Run: headless pygame with SDL's dummy video driver; simulated clock (each Clock.tick advances the game by its frame time, no real sleeping); random seed 0; keys injected as events and as key.get_pressed() state; no mouse input.
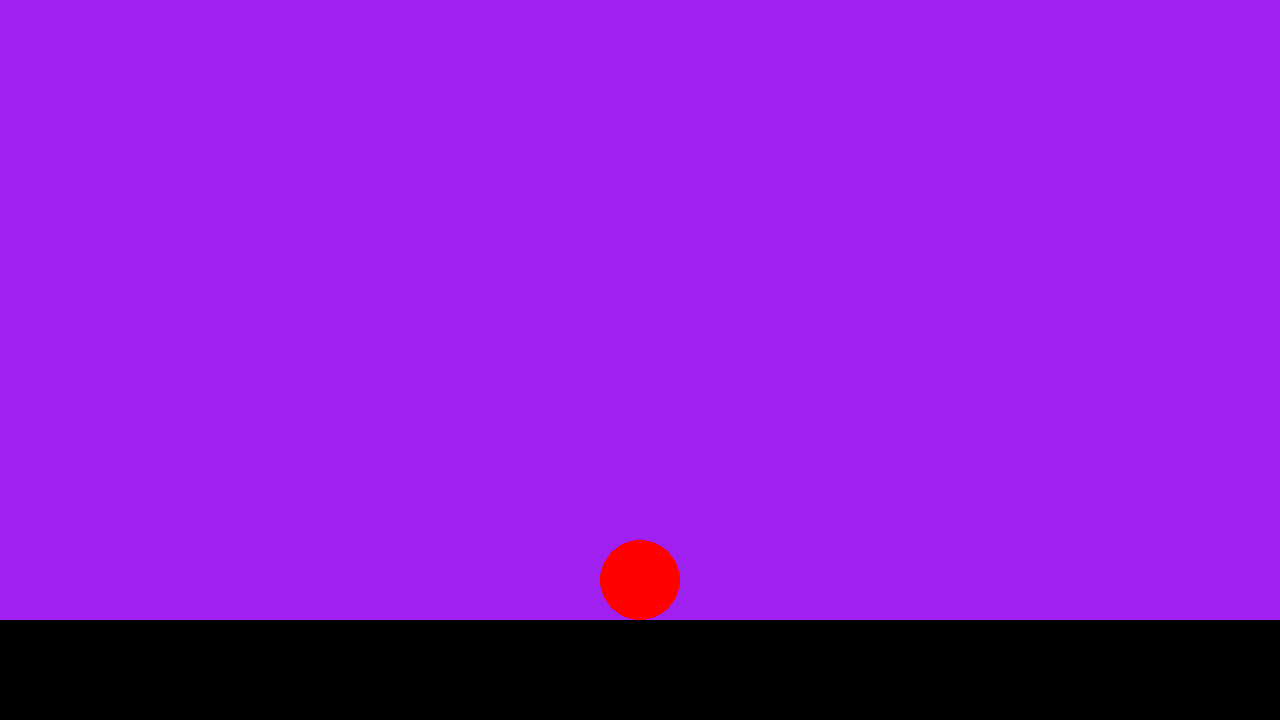
Frame 1 of 4 · flips 1–60 · no input
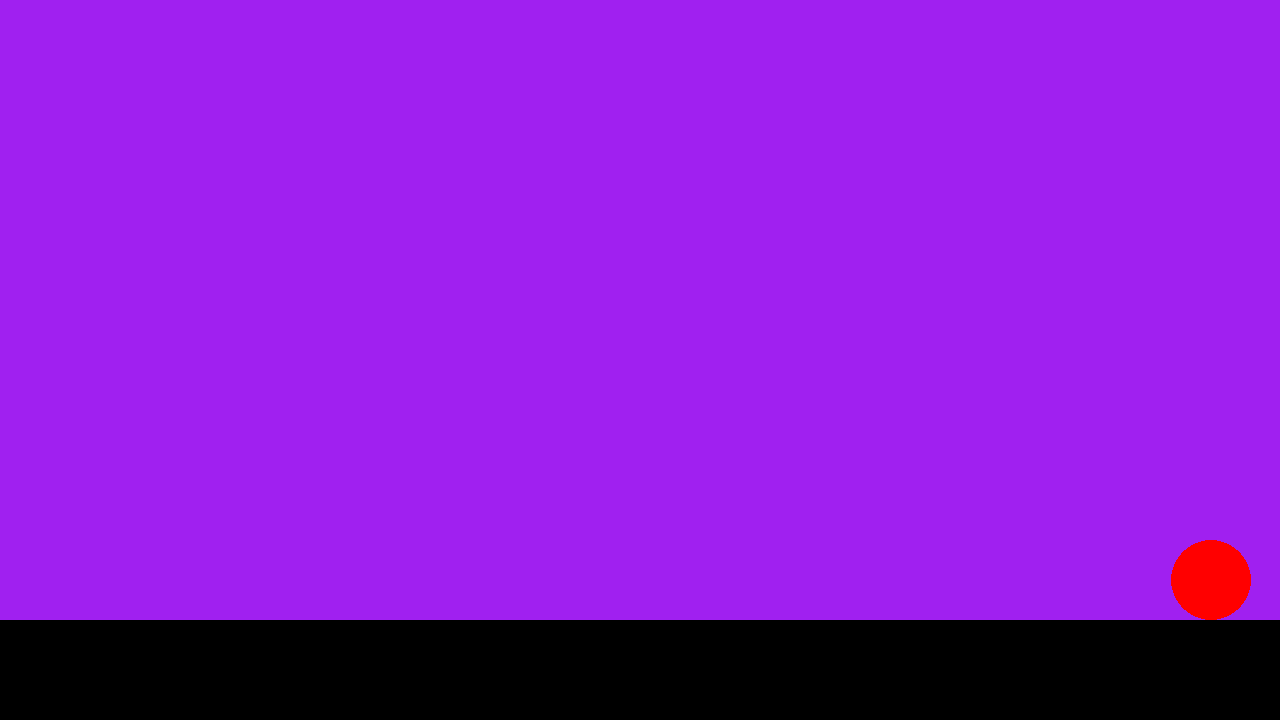
Frame 2 of 4 · flips 61–180 · tapped SPACE, RETURN · held RIGHT (→), D
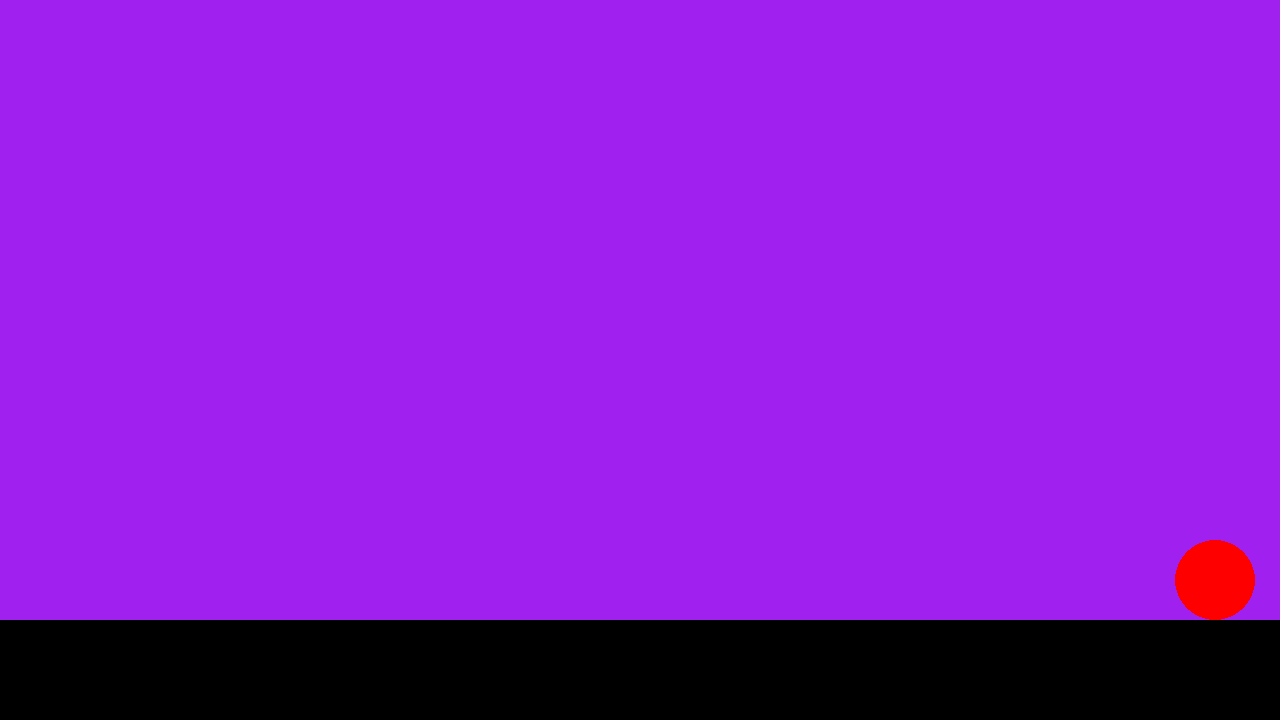
Frame 3 of 4 · flips 181–300 · held DOWN (↓), S
Frame 4 of 4 · flips 301–420 · held LEFT (←), A, UP (↑), W · screen unchanged from frame 3, image omitted

The pygame program that drew these frames:

# Example file showing a circle moving on screen
import pygame, sys, os
from pygame.locals import *

# pygame setup
pygame.init()
screen = pygame.display.set_mode((1280, 720))
clock = pygame.time.Clock()
running = True
dt = 0

#PHYSIQUE
gravity = 981.0
velocity_y = 0   # Vitesse verticale
is_jumping = False
jump_speed = -500  # Vitesse initiale du saut (négative car Y augmente vers le bas)

# Paramètres du sol et du joueur
FLOOR_HEIGHT = 100
TILE_WIDTH = 64
floor_rect = pygame.Rect(0, screen.get_height() - FLOOR_HEIGHT, screen.get_width(), FLOOR_HEIGHT)
player_radius = 40
player_pos = pygame.Vector2(screen.get_width() / 2, screen.get_height() - FLOOR_HEIGHT - player_radius)


# Crée ou charge la texture du sol
floor_texture = pygame.Surface((screen.get_width(), FLOOR_HEIGHT))
for x in range(0, screen.get_width(), 64):
    floor_texture.blit(floor_texture, (x, 0))

while running:
    # poll for events
    # pygame.QUIT event means the user clicked X to close your window
    for event in pygame.event.get():
        if event.type == pygame.QUIT:
            running = False
            # Détection de l'appui sur la touche espace pour sauter
        elif event.type == pygame.KEYDOWN and event.key == pygame.K_SPACE and not is_jumping:
            velocity_y = jump_speed
            is_jumping = True
    # Gravitée
    velocity_y += gravity * dt
    player_pos.y += velocity_y * dt
    # Collision avec le sol
    if player_pos.y > screen.get_height() - FLOOR_HEIGHT - player_radius:
        player_pos.y = screen.get_height() - FLOOR_HEIGHT - player_radius
        velocity_y = 0
        is_jumping = False
    # fill the screen with a color to wipe away anything from last frame
    screen.fill("purple")
    # Dessin du sol avec la texture
    screen.blit(floor_texture, floor_rect)
    pygame.draw.circle(screen, "red", player_pos, 40)
    keys = pygame.key.get_pressed()
    if keys[pygame.K_q]:
        player_pos.x -= 300 * dt
    if keys[pygame.K_d]:
        player_pos.x += 300 * dt
    # flip() the display to put your work on screen
    pygame.display.flip()
    # limits FPS to 60
    # dt is delta time in seconds since last frame, used for framerate-
    # independent physics.
    dt = clock.tick(60) / 1000

pygame.quit()
